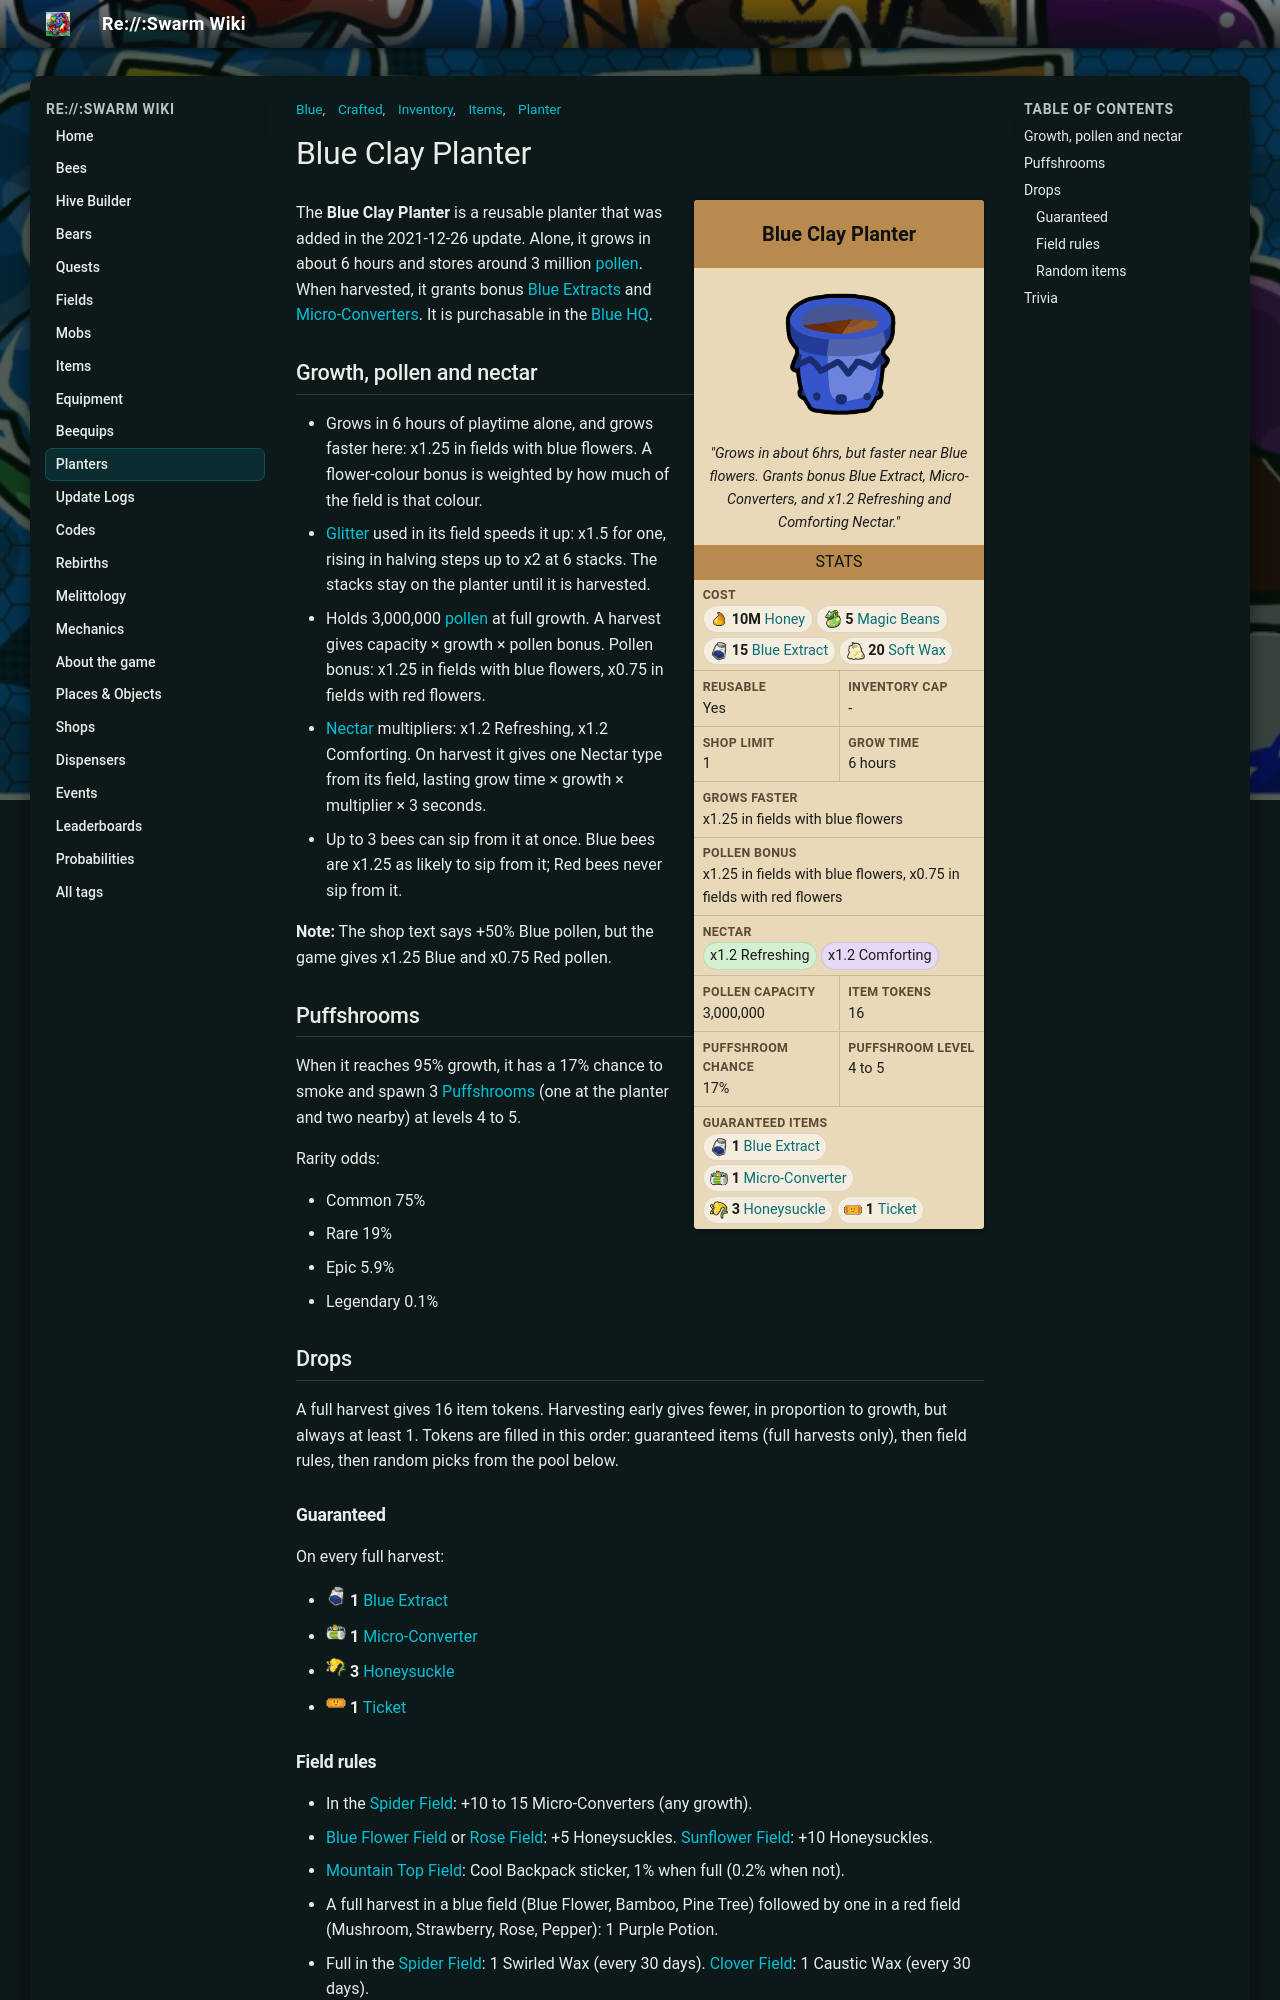

repository: JoaoFranciscoFE/reswarm-wiki · page: blue-clay-planter.html · generator: mkdocs

---
title: "Blue Clay Planter"
tags: ["Inventory", "Items", "Planter", "Blue", "Crafted"]
---

# Blue Clay Planter

<div class="planter-infobox">
<div class="planter-infobox-title">Blue Clay Planter</div>
<div class="planter-infobox-image"><img alt="Blue Clay Planter" src="img/Blue_Clay_Planter.png" width="150"></div>
<div class="planter-infobox-quote"><i>"Grows in about 6hrs, but faster near Blue flowers. Grants bonus Blue Extract, Micro-Converters, and x1.2 Refreshing and Comforting Nectar."</i></div>
<div class="planter-infobox-header">Stats</div>
<div class="planter-stats">
<div class="planter-stat planter-stat-wide"><b>Cost</b><span class="planter-chips"><span class="planter-chip"><img alt="" src="img/Honey.png" width="20" height="20"><b>10M</b> <a href="honey.html">Honey</a></span><span class="planter-chip"><img alt="" src="img/Magic_Bean.png" width="20" height="20"><b>5</b> <a href="magic-bean.html">Magic Beans</a></span><span class="planter-chip"><img alt="" src="img/Blue_Extract.png" width="20" height="20"><b>15</b> <a href="blue-extract.html">Blue Extract</a></span><span class="planter-chip"><img alt="" src="img/Soft_Wax.png" width="20" height="20"><b>20</b> <a href="soft-wax.html">Soft Wax</a></span></span></div>
<div class="planter-stat"><b>Reusable</b><span>Yes</span></div>
<div class="planter-stat"><b>Inventory cap</b><span>-</span></div>
<div class="planter-stat"><b>Shop limit</b><span>1</span></div>
<div class="planter-stat"><b>Grow time</b><span>6 hours</span></div>
<div class="planter-stat planter-stat-wide"><b>Grows faster</b><span>x1.25 in fields with blue flowers</span></div>
<div class="planter-stat planter-stat-wide"><b>Pollen bonus</b><span>x1.25 in fields with blue flowers, x0.75 in fields with red flowers</span></div>
<div class="planter-stat planter-stat-wide"><b>Nectar</b><span class="planter-chips"><span class="planter-chip nectar-refreshing">x1.2 Refreshing</span><span class="planter-chip nectar-comforting">x1.2 Comforting</span></span></div>
<div class="planter-stat"><b>Pollen capacity</b><span>3,000,000</span></div>
<div class="planter-stat"><b>Item tokens</b><span>16</span></div>
<div class="planter-stat"><b>Puffshroom chance</b><span>17%</span></div>
<div class="planter-stat"><b>Puffshroom level</b><span>4 to 5</span></div>
<div class="planter-stat planter-stat-wide"><b>Guaranteed items</b><span class="planter-chips"><span class="planter-chip"><img alt="" src="img/Blue_Extract.png" width="20" height="20"><b>1</b> <a href="blue-extract.html">Blue Extract</a></span><span class="planter-chip"><img alt="" src="img/Micro-Converter.png" width="20" height="20"><b>1</b> <a href="micro-converter.html">Micro-Converter</a></span><span class="planter-chip"><img alt="" src="img/Honeysuckle.png" width="20" height="20"><b>3</b> <a href="honeysuckle.html">Honeysuckle</a></span><span class="planter-chip"><img alt="" src="img/Ticket.png" width="20" height="20"><b>1</b> <a href="ticket.html">Ticket</a></span></span></div>
</div>
</div>

The **Blue Clay Planter** is a reusable planter that was added in the 2021-12-26 update. Alone, it grows in about 6 hours and stores around 3 million [pollen](pollen.md). When harvested, it grants bonus [Blue Extracts](blue-extract.md) and [Micro-Converters](micro-converter.md). It is purchasable in the [Blue HQ](blue-hq.md).

## Growth, pollen and nectar

* Grows in 6 hours of playtime alone, and grows faster here: x1.25 in fields with blue flowers. A flower-colour bonus is weighted by how much of the field is that colour.
* [Glitter](glitter.md) used in its field speeds it up: x1.5 for one, rising in halving steps up to x2 at 6 stacks. The stacks stay on the planter until it is harvested.
* Holds 3,000,000 [pollen](pollen.md) at full growth. A harvest gives capacity × growth × pollen bonus. Pollen bonus: x1.25 in fields with blue flowers, x0.75 in fields with red flowers.
* [Nectar](nectar.md) multipliers: x1.2 Refreshing, x1.2 Comforting. On harvest it gives one Nectar type from its field, lasting grow time × growth × multiplier × 3 seconds.
* Up to 3 bees can sip from it at once. Blue bees are x1.25 as likely to sip from it; Red bees never sip from it.

**Note:** The shop text says +50% Blue pollen, but the game gives x1.25 Blue and x0.75 Red pollen.

## Puffshrooms

When it reaches 95% growth, it has a 17% chance to smoke and spawn 3 [Puffshrooms](puffshroom.md) (one at the planter and two nearby) at levels 4 to 5.

Rarity odds:

* Common 75%
* Rare 19%
* Epic 5.9%
* Legendary 0.1%

## Drops

A full harvest gives 16 item tokens. Harvesting early gives fewer, in proportion to growth, but always at least 1. Tokens are filled in this order: guaranteed items (full harvests only), then field rules, then random picks from the pool below.

### Guaranteed

On every full harvest:

* <img alt="" src="img/Blue_Extract.png" width="20" height="20"> <b>1</b> <a href="blue-extract.html">Blue Extract</a>
* <img alt="" src="img/Micro-Converter.png" width="20" height="20"> <b>1</b> <a href="micro-converter.html">Micro-Converter</a>
* <img alt="" src="img/Honeysuckle.png" width="20" height="20"> <b>3</b> <a href="honeysuckle.html">Honeysuckle</a>
* <img alt="" src="img/Ticket.png" width="20" height="20"> <b>1</b> <a href="ticket.html">Ticket</a>

### Field rules

* In the [Spider Field](spider-field.md): +10 to 15 Micro-Converters (any growth).
* [Blue Flower Field](blue-flower-field.md) or [Rose Field](rose-field.md): +5 Honeysuckles. [Sunflower Field](sunflower-field.md): +10 Honeysuckles.
* [Mountain Top Field](mountain-top-field.md): Cool Backpack sticker, 1% when full (0.2% when not).
* A full harvest in a blue field (Blue Flower, Bamboo, Pine Tree) followed by one in a red field (Mushroom, Strawberry, Rose, Pepper): 1 Purple Potion.
* Full in the [Spider Field](spider-field.md): 1 Swirled Wax (every 30 days). [Clover Field](clover-field.md): 1 Caustic Wax (every 30 days).

### Random items

"Chance per token" is the chance that one random token is that item, before any field extras.

| Item | Amount (one picked at random) | Chance per token |
|---|---|---|
| <img alt="" src="img/Blue_Extract.png" width="20" height="20"> <a href="blue-extract.html">Blue Extract</a> | 1 / 10 | 14.0% |
| <img alt="" src="img/Micro-Converter.png" width="20" height="20"> <a href="micro-converter.html">Micro-Converter</a> | 1 | 14.0% |
| <img alt="" src="img/Honeysuckle.png" width="20" height="20"> <a href="honeysuckle.html">Honeysuckle</a> | 1 / 5 | 14.0% |
| <img alt="" src="img/Pineapple.png" width="20" height="20"> <a href="pineapple.html">Pineapple</a> | 1 / 3 / 5 | 9.8% |
| <img alt="" src="img/Sunflower_Seed.png" width="20" height="20"> <a href="sunflower-seed.html">Sunflower Seed</a> | 1 / 3 / 5 | 9.8% |
| <img alt="" src="img/Blueberry.png" width="20" height="20"> <a href="blueberry.html">Blueberry</a> | 1 / 3 / 5 / 10 | 9.8% |
| <img alt="" src="img/Gumdrops.png" width="20" height="20"> <a href="gumdrops.html">Gumdrops</a> | 1 / 3 / 5 | 4.2% |
| <img alt="" src="img/Bitterberry.png" width="20" height="20"> <a href="bitterberry.html">Bitterberry</a> | 1 / 3 | 4.2% |
| <img alt="" src="img/Ticket.png" width="20" height="20"> <a href="ticket.html">Ticket</a> | 1 / 3 | 4.2% |
| <img alt="" src="img/Royal_Jelly.png" width="20" height="20"> <a href="royal-jelly.html">Royal Jelly</a> | 1 / 3 | 4.2% |
| <img alt="" src="img/Coconut.png" width="20" height="20"> <a href="coconut.html">Coconut</a> | 1 | 1.1% |
| <img alt="" src="img/Jelly_Beans.png" width="20" height="20"> <a href="jelly-beans.html">Jelly Beans</a> | 1 | 1.1% |
| <img alt="" src="img/Smooth_Dice.png" width="20" height="20"> <a href="smooth-dice.html">Smooth Dice</a> | 1 | 1.1% |
| <img alt="" src="img/Neonberry.png" width="20" height="20"> <a href="neonberry.html">Neonberry</a> | 1 | 1.1% |
| <img alt="" src="img/Whirligig.png" width="20" height="20"> <a href="whirligig.html">Whirligig</a> | 1 | 1.1% |
| <img alt="" src="img/Oil.png" width="20" height="20"> <a href="oil.html">Oil</a> | 1 | 1.1% |
| <img alt="" src="img/Glue.png" width="20" height="20"> <a href="glue.html">Glue</a> | 1 | 1.1% |
| <img alt="" src="img/Red_Extract.png" width="20" height="20"> <a href="red-extract.html">Red Extract</a> | 1 | 1.1% |
| <img alt="" src="img/Hard_Wax.png" width="20" height="20"> <a href="hard-wax.html">Hard Wax</a> | 1 | 1.1% |
| <img alt="" src="img/Star_Jelly.png" width="20" height="20"> <a href="royal-jelly.html">Star Jelly</a> | 1 | 0.32% |
| <img alt="" src="img/Glitter.png" width="20" height="20"> <a href="glitter.html">Glitter</a> | 1 | 0.32% |
| <img alt="" src="img/Purple_Potion.png" width="20" height="20"> <a href="purple-potion.html">Purple Potion</a> | 1 | 0.32% |
| <img alt="" src="img/Paperclip.png" width="20" height="20"> <a href="paperclip.html">Paperclip</a> <small>(beequip)</small> | 1 | 0.32% |
| <img alt="" src="img/Swirled_Wax.png" width="20" height="20"> <a href="swirled-wax.html">Swirled Wax</a> | 1 | 0.09% |
| <img alt="" src="img/Caustic_Wax.png" width="20" height="20"> <a href="caustic-wax.html">Caustic Wax</a> | 1 | 0.09% |
| <img alt="" src="img/Beret.png" width="20" height="20"> <a href="beret.html">Beret</a> <small>(beequip)</small> | 1 | 0.09% |
| <img alt="" src="img/Camphor_Lip_Balm.png" width="20" height="20"> <a href="camphor-lip-balm.html">Camphor Lip Balm</a> <small>(beequip)</small> | 1 | 0.09% |
| <img alt="" src="img/Super_Smoothie.png" width="20" height="20"> <a href="super-smoothie.html">Super Smoothie</a> | 1 | 0.03% |
| <img alt="" src="img/Sticker.png" width="20" height="20"> <a href="sticker.html">Cool Backpack</a> <small>(sticker)</small> | 1 | 0.03% |
| <img alt="" src="img/Turpentine.png" width="20" height="20"> <a href="turpentine.html">Turpentine</a> | 1 | 1 in 20,400 |
